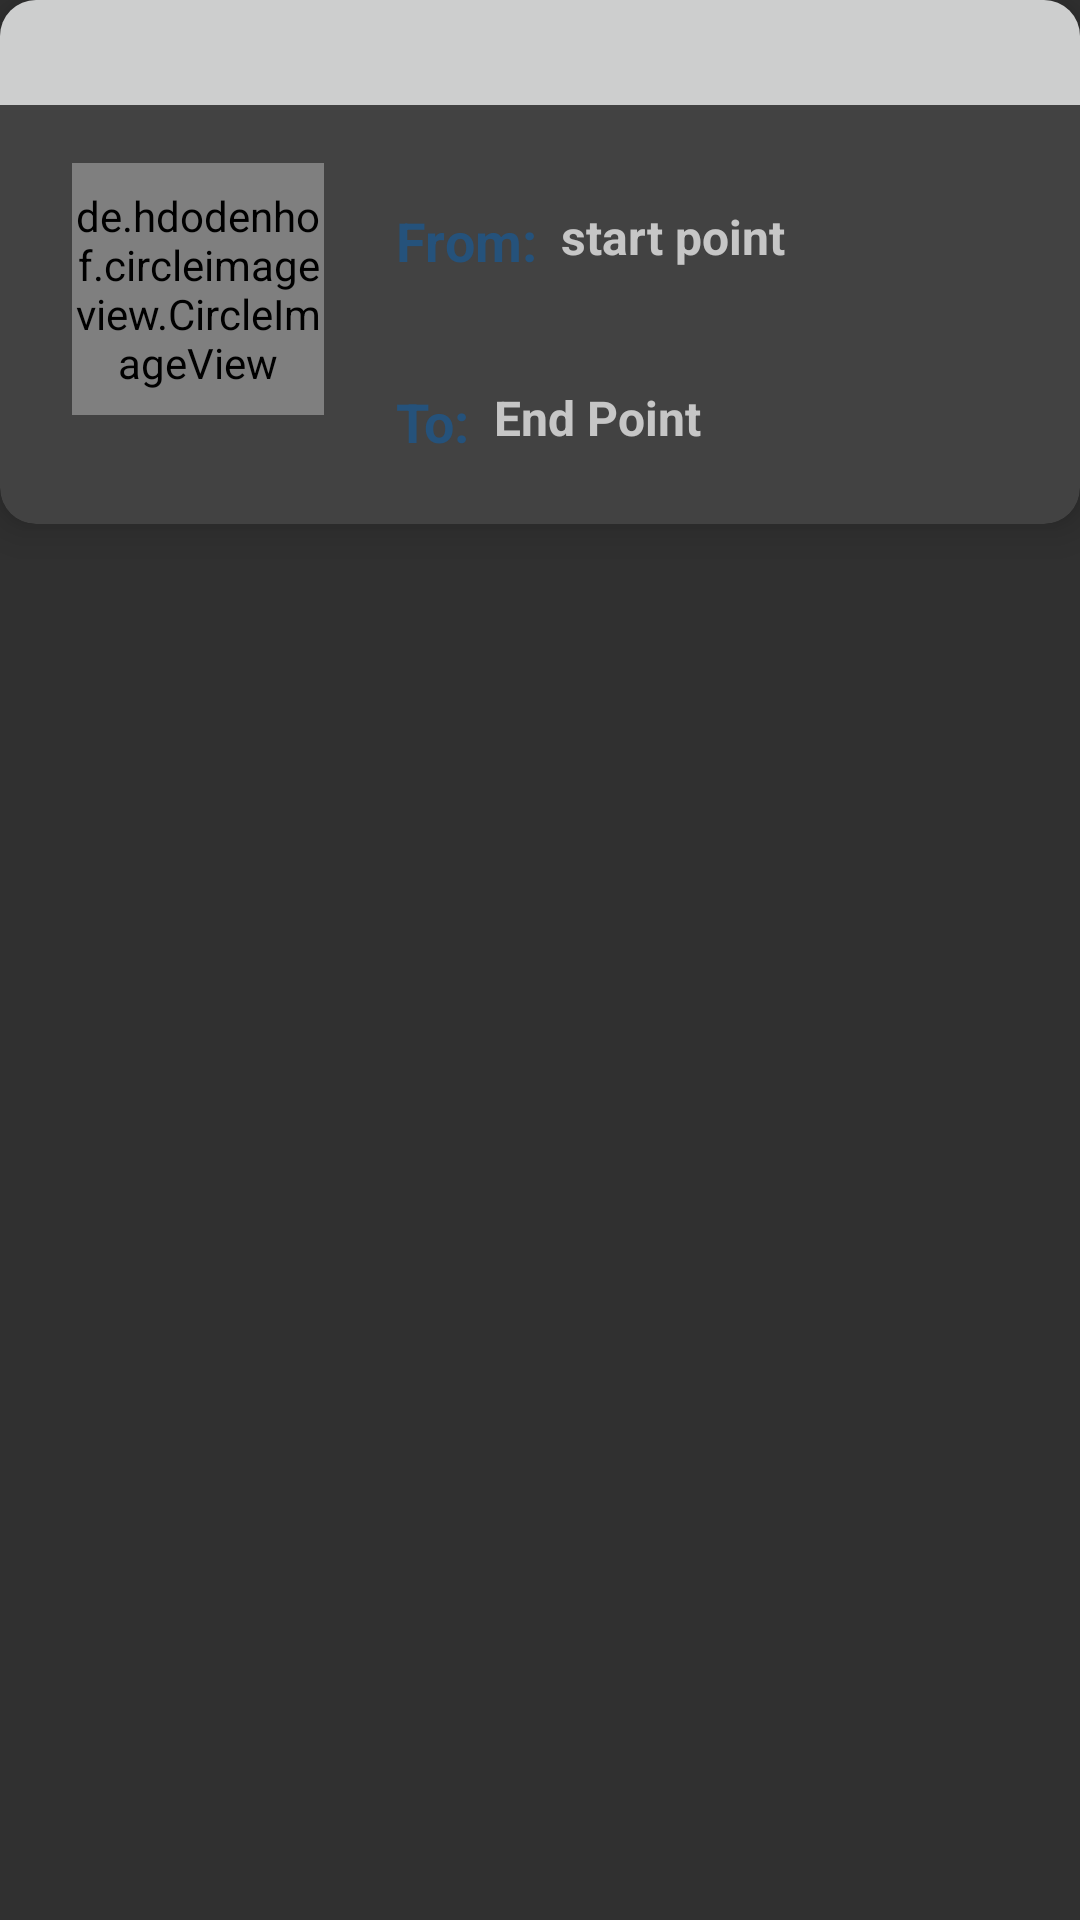

This screen was rendered from an Android layout file. Write that file and the resources it references.
<!-- AndroidManifest.xml: application theme Theme.AppCompat -->
<!-- res/layout/trip_custom_list_row.xml -->
<?xml version="1.0" encoding="utf-8"?>
<RelativeLayout xmlns:android="http://schemas.android.com/apk/res/android"
    xmlns:app="http://schemas.android.com/apk/res-auto"
    xmlns:tools="http://schemas.android.com/tools"
    android:id="@+id/listID"
    android:layout_margin="5dp"
    android:layout_width="match_parent"
    android:layout_height="wrap_content">

    
    
    
    <android.support.v7.widget.CardView
        android:id="@+id/card_view"
        android:layout_width="match_parent"
        android:layout_height="wrap_content"
        android:layout_gravity="center"

        android:clickable="true"
        android:foreground="?android:attr/selectableItemBackground"
        app:cardCornerRadius="12dp"
        app:cardElevation="8dp"

        app:layout_constraintBottom_toBottomOf="parent"
        app:layout_constraintEnd_toEndOf="parent"

        app:layout_constraintHorizontal_bias="1.0"
        app:layout_constraintStart_toStartOf="parent"
        app:layout_constraintTop_toTopOf="parent"
        app:layout_constraintVertical_bias="0.0">

        <LinearLayout
            android:id="@+id/dateTimeContainer"
            android:layout_width="match_parent"
            android:layout_height="35dp"
            android:background="@color/colorPrimary2"
            android:orientation="horizontal"
            android:weightSum="3">

            <TextView
                android:id="@+id/tripDate"
                android:layout_width="wrap_content"
                android:layout_height="wrap_content"
                android:layout_gravity="center|center_vertical"
                android:layout_marginLeft="20dp"
                android:layout_weight="0.3"
                android:foregroundGravity="center"
                android:textSize="16sp"
                android:textStyle="bold"
                tools:text="22 / 12 / 2019" />

            <ImageView
                android:id="@+id/imageView2"
                android:layout_width="0dp"
                android:layout_height="wrap_content"
                android:layout_marginLeft="10dp"
                android:layout_weight="0.5"
                app:srcCompat="@drawable/ic_alarm_clock" />

            <TextView
                android:id="@+id/tripTime"
                android:layout_width="wrap_content"
                android:layout_height="wrap_content"
                android:layout_gravity="center"
                android:layout_marginLeft="10dp"
                android:layout_weight="1.7"
                android:textSize="16sp"
                android:textStyle="bold"
                tools:text="10:20" />

            <ImageView
                android:id="@+id/tripSettings"
                android:layout_width="0dp"
                android:layout_height="wrap_content"
                android:layout_gravity="center"
                android:layout_marginLeft="30dp"
                android:layout_weight="0.4"
                android:background="@drawable/ic_ellipsis" />
        </LinearLayout>

        <android.support.constraint.ConstraintLayout
            android:layout_width="match_parent"
            android:layout_height="match_parent"
            android:layout_alignTop="@+id/card_view">

            <de.hdodenhof.circleimageview.CircleImageView
                android:id="@+id/profile_image"
                android:layout_width="84dp"
                android:layout_height="84dp"
                android:layout_marginStart="24dp"
                android:layout_marginTop="8dp"
                android:layout_marginBottom="8dp"
                android:src="@drawable/map"
                app:civ_border_color="#FF000000"
                app:civ_border_width="2dp"
                app:layout_constraintBottom_toBottomOf="parent"
                app:layout_constraintStart_toStartOf="parent"
                app:layout_constraintTop_toTopOf="parent"
                app:layout_constraintVertical_bias="0.621" />

            <TextView
                android:id="@+id/name"
                android:layout_width="wrap_content"
                android:layout_height="22dp"
                android:layout_marginStart="24dp"
                android:layout_marginTop="68dp"
                android:text="@string/from"
                android:textColor="@color/colorPrimary"
                android:textSize="18sp"
                android:textStyle="bold"
                app:layout_constraintStart_toEndOf="@+id/profile_image"
                app:layout_constraintTop_toTopOf="parent" />

            <TextView
                android:id="@+id/rank"
                android:layout_width="wrap_content"
                android:layout_height="24dp"
                android:layout_marginTop="24dp"
                android:layout_marginBottom="8dp"
                android:text="@string/to"
                android:textColor="@color/colorPrimary"
                android:textSize="18sp"
                android:textStyle="bold"
                app:layout_constraintBottom_toBottomOf="parent"
                app:layout_constraintEnd_toEndOf="@+id/name"
                app:layout_constraintHorizontal_bias="0.0"
                app:layout_constraintStart_toStartOf="@+id/name"
                app:layout_constraintTop_toBottomOf="@+id/name"
                />

            <TextView
                android:id="@+id/tripEndPoint"
                android:layout_width="0dp"
                android:layout_height="wrap_content"
                android:layout_marginStart="8dp"
                android:layout_marginEnd="8dp"
                android:layout_marginBottom="8dp"
                android:ellipsize="none"
                android:singleLine="false"
                android:text="@string/end_point"
                android:textSize="16sp"
                android:textStyle="bold"
                app:layout_constraintBottom_toBottomOf="parent"
                app:layout_constraintEnd_toEndOf="parent"
                app:layout_constraintHorizontal_bias="0.0"
                app:layout_constraintStart_toEndOf="@+id/rank"
                app:layout_constraintTop_toTopOf="@+id/rank"
                app:layout_constraintVertical_bias="0.0" />

            <TextView
                android:id="@+id/tripStartPoint"
                android:layout_width="0dp"
                android:layout_height="wrap_content"
                android:layout_marginStart="8dp"
                android:layout_marginBottom="8dp"
                android:text="@string/start_points"
                android:textSize="16sp"
                android:textStyle="bold"
                app:layout_constraintBottom_toTopOf="@+id/tripEndPoint"
                app:layout_constraintEnd_toEndOf="parent"
                app:layout_constraintHorizontal_bias="0.0"
                app:layout_constraintStart_toEndOf="@+id/name"
                app:layout_constraintTop_toTopOf="@+id/name"
                app:layout_constraintVertical_bias="0.0" />

            <TextView
                android:id="@+id/tripName"
                android:layout_width="0dp"
                android:layout_height="wrap_content"
                android:layout_marginTop="12dp"
                android:gravity="center"
                android:textColor="@color/colorPrimary"
                android:textSize="18sp"
                android:textStyle="bold"
                app:layout_constraintEnd_toEndOf="@+id/profile_image"
                app:layout_constraintHorizontal_bias="0.0"
                app:layout_constraintStart_toStartOf="@+id/profile_image"
                app:layout_constraintTop_toBottomOf="@+id/profile_image"
                tools:text="TripName" />

        </android.support.constraint.ConstraintLayout>

        

    </android.support.v7.widget.CardView>
</RelativeLayout>
<!-- resources referenced by this layout -->
<resources>
  <color name="colorPrimary">#25527B</color>
  <color name="colorPrimary2">#CDCECE</color>
  <!-- drawable map: jpeg bitmap (drawable, 19466 bytes) -->
  <string name="end_point">End Point</string>
  <string name="from">From:</string>
  <string name="start_points">start point</string>
  <string name="to">To:</string>
</resources>
